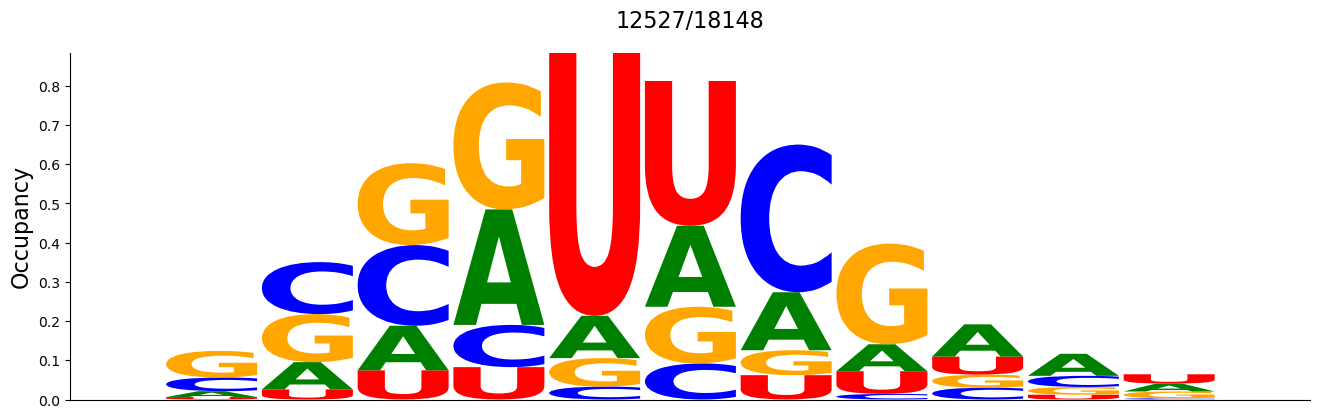

The file beside this chart, header and first rows:
#support=12527
A	C	G	U
0.0	0.0	7.982757e-05	0.0
0.01501	0.03504	0.06777	0.006147
0.06969	0.1327	0.1225	0.02562
0.1138	0.2057	0.2088	0.07432
0.2946	0.1077	0.3237	0.08254
0.1078	0.03297	0.07256	0.6703
0.2065	0.09196	0.1446	0.3692
0.1478	0.3766	0.06362	0.06203
0.06881	0.01429	0.2566	0.0578
0.08222	0.03025	0.03321	0.04598
0.0562	0.02842	0.01972	0.01221
0.02012	0.003033	0.0174	0.02379
7.982757e-05	0.0	7.982757e-05	0.0
